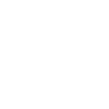
t = 0.00 s
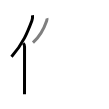
t = 2.50 s
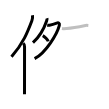
t = 5.25 s
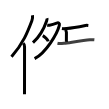
t = 7.75 s
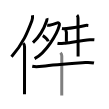
t = 10.50 s
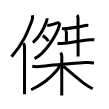
t = 13.00 s

The animated SVG that drew these frames (rendered in a browser with its animation timeline set to each time). Animation: 13 SMIL elements (animate=13); one cycle of 13.00 s.

<svg width="109px" height="109px" viewBox="0 0 px 109px" xmlns="http://www.w3.org/2000/svg" xmlns:xlink="http://www.w3.org/1999/xlink" xml:space="preserve" version="1.1"  baseProfile="full">
<path d="M32.5,15.25c0.25,2,0.05,3.81-0.62,5.58C27.75,31.75,23.25,43.5,11.5,56.79" style="fill:none;stroke:black;stroke-width:3;opacity:0">
  <animate attributeType="CSS" attributeName="opacity" from="0" to="1" begin="0s" dur="1s" repeatCount="Indefinite" fill="freeze" />
</path>
<path d="M23.28,43.25c0.92,0.92,1.26,2.22,1.26,3.48c0,8.75-0.02,29.52-0.03,40.52c0,3.79-0.01,6.42-0.01,7" style="fill:none;stroke:black;stroke-width:3;opacity:0">
  <animate attributeType="CSS" attributeName="opacity" from="0" to="1" begin="1s" dur="1s" repeatCount="Indefinite" fill="freeze" />
</path>
<path d="M46.96,18.19c0.31,0.92-0.17,2.11-0.46,2.98c-2.02,5.97-6.6,15.1-13.53,21.44" style="fill:none;stroke:black;stroke-width:3;opacity:0">
  <animate attributeType="CSS" attributeName="opacity" from="0" to="1" begin="2s" dur="1s" repeatCount="Indefinite" fill="freeze" />
</path>
<path d="M47.21,25.27c0.18,0.03,1.76,0,2.27-0.09c1.53-0.25,4.88-1.16,7.18-2.08c1.84-0.73,3.27-0.01,2.68,2.25C57.02,34.28,46,52.5,34.61,58.69" style="fill:none;stroke:black;stroke-width:3;opacity:0">
  <animate attributeType="CSS" attributeName="opacity" from="0" to="1" begin="3s" dur="1s" repeatCount="Indefinite" fill="freeze" />
</path>
<path d="M42.75,35.62c1.94,1.02,5.02,4.2,5.51,5.79" style="fill:none;stroke:black;stroke-width:3;opacity:0">
  <animate attributeType="CSS" attributeName="opacity" from="0" to="1" begin="4s" dur="1s" repeatCount="Indefinite" fill="freeze" />
</path>
<path d="M61.97,28.54c1.38,0.29,3.38,0.09,4.8-0.03C73,28,81,26.38,85.68,25.44c1.12-0.22,2.08-0.01,2.65,0.05" style="fill:none;stroke:black;stroke-width:3;opacity:0">
  <animate attributeType="CSS" attributeName="opacity" from="0" to="1" begin="5s" dur="1s" repeatCount="Indefinite" fill="freeze" />
</path>
<path d="M65.21,29.7c0.73,0.73,1.21,1.67,1.21,2.71c0,3.34-0.05,5.99-0.05,9.47" style="fill:none;stroke:black;stroke-width:3;opacity:0">
  <animate attributeType="CSS" attributeName="opacity" from="0" to="1" begin="6s" dur="1s" repeatCount="Indefinite" fill="freeze" />
</path>
<path d="M57.48,43.32c1.97,0.41,4.57,0.17,6.54-0.09c5.75-0.74,19.74-2.73,25.87-3.4c1.57-0.17,2.92-0.23,4.46-0.07" style="fill:none;stroke:black;stroke-width:3;opacity:0">
  <animate attributeType="CSS" attributeName="opacity" from="0" to="1" begin="7s" dur="1s" repeatCount="Indefinite" fill="freeze" />
</path>
<path d="M77,15.17c0.79,0.79,1.01,2.08,1.01,2.95c0,0.36,0.06,22.55,0.08,33.01c0,3.13,0.01,5.21,0,5.34" style="fill:none;stroke:black;stroke-width:3;opacity:0">
  <animate attributeType="CSS" attributeName="opacity" from="0" to="1" begin="8s" dur="1s" repeatCount="Indefinite" fill="freeze" />
</path>
<path d="M32.25,66.32c3.75,0.8,7.01,0.36,10.13-0.07c11.47-1.59,29.96-2.82,42.87-3.73c2.92-0.2,5.88-0.14,8.73,0.52" style="fill:none;stroke:black;stroke-width:3;opacity:0">
  <animate attributeType="CSS" attributeName="opacity" from="0" to="1" begin="9s" dur="1s" repeatCount="Indefinite" fill="freeze" />
</path>
<path d="M60.48,52.77c0.81,0.81,1.31,1.98,1.31,3.26c0,6.83-0.03,22.89-0.04,34.09c0,2.02,0,3.88,0,5.5" style="fill:none;stroke:black;stroke-width:3;opacity:0">
  <animate attributeType="CSS" attributeName="opacity" from="0" to="1" begin="10s" dur="1s" repeatCount="Indefinite" fill="freeze" />
</path>
<path d="M59.33,65.56c0,1.32-0.96,3.02-2.19,4.51C51.3,77.15,42.88,84.5,31.12,89.75" style="fill:none;stroke:black;stroke-width:3;opacity:0">
  <animate attributeType="CSS" attributeName="opacity" from="0" to="1" begin="11s" dur="1s" repeatCount="Indefinite" fill="freeze" />
</path>
<path d="M63.29,66.32c2.98,2.2,11.71,10.05,19.98,16.53c3.41,2.67,6.11,4.15,9.41,5.95" style="fill:none;stroke:black;stroke-width:3;opacity:0">
  <animate attributeType="CSS" attributeName="opacity" from="0" to="1" begin="12s" dur="1s" repeatCount="Indefinite" fill="freeze" />
</path>
</svg>
